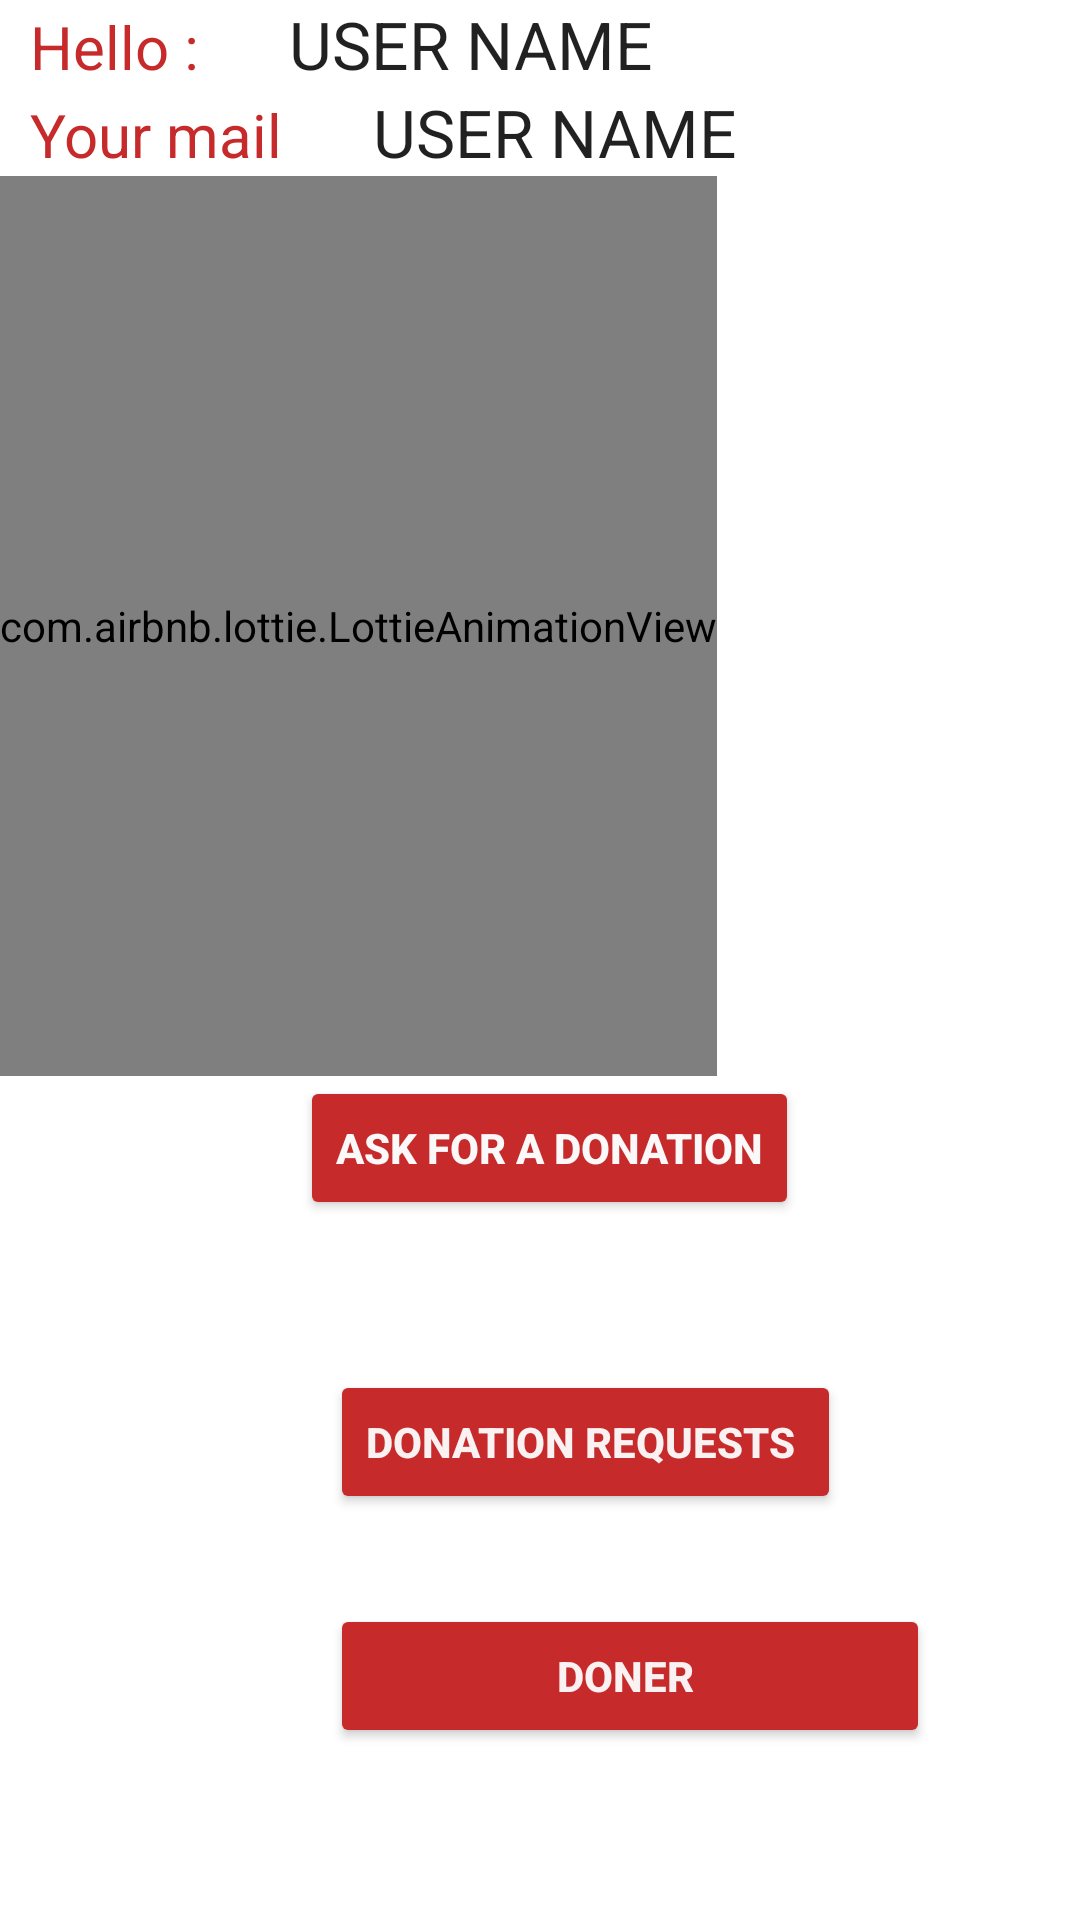

This screen was rendered from an Android layout file. Write that file and the resources it references.
<!-- AndroidManifest.xml: application theme Theme.Bloodbankproject -->
<!-- res/layout/activity_profile.xml -->
<?xml version="1.0" encoding="utf-8"?>
<LinearLayout xmlns:android="http://schemas.android.com/apk/res/android"
    xmlns:app="http://schemas.android.com/apk/res-auto"
    xmlns:tools="http://schemas.android.com/tools"
    android:layout_width="match_parent"
    android:orientation="vertical"
    android:layout_height="match_parent"
    tools:context=".profile">
    <LinearLayout
        android:layout_marginLeft="10dp"
        android:orientation="horizontal"
        android:layout_width="wrap_content"
        android:layout_height="wrap_content">

        <TextView

            android:text="Hello :"
            android:textColor="@color/purple_500"
            android:textSize="20sp"
            android:layout_width="match_parent"
            android:layout_height="wrap_content" />

        <TextView
            android:textAppearance="@style/Base.TextAppearance.AppCompat.Large"
            android:id="@+id/textViewUsername"
            android:layout_marginLeft="30dp"
            android:text="USER NAME"

            android:layout_width="match_parent"
            android:layout_height="wrap_content" />
    </LinearLayout>
    <LinearLayout
        android:layout_marginLeft="10dp"
        android:orientation="horizontal"
        android:layout_width="wrap_content"
        android:layout_height="wrap_content">
        <TextView
            android:textColor="@color/purple_500"
            android:textSize="20sp"
            android:text="Your mail"
            android:layout_width="match_parent"
            android:layout_height="wrap_content" />

        <TextView
            android:textAppearance="@style/Base.TextAppearance.AppCompat.Large"
            android:id="@+id/textViewUseremail"
            android:text="USER NAME"
            android:layout_marginLeft="30dp"
            android:layout_width="match_parent"
            android:layout_height="wrap_content" />
    </LinearLayout>
<LinearLayout
    android:layout_width="wrap_content"
    android:layout_height="wrap_content">
    <com.airbnb.lottie.LottieAnimationView
        android:id="@+id/lottie"
        android:layout_width="wrap_content"
        android:layout_height="300dp"

        app:layout_constraintBottom_toBottomOf="parent"
        app:layout_constraintEnd_toEndOf="parent"
        app:layout_constraintStart_toStartOf="parent"
        app:layout_constraintTop_toTopOf="parent"
        app:lottie_autoPlay="true"
        app:lottie_rawRes="@raw/blood" />

</LinearLayout>
    <Button
        android:id="@+id/button1"
        android:text="Ask for a donation"
        android:backgroundTint="@color/purple_500"
        android:textColor="#FAF8F8"
        android:textStyle="bold"
        android:layout_marginLeft="100dp"
        app:shapeAppearanceOverlay="@style/Button8"
        android:layout_width="wrap_content"
        android:layout_height="wrap_content"/>

    <Button
        android:id="@+id/btnAddInfo"
        android:layout_width="wrap_content"
        android:layout_height="wrap_content"
        android:layout_marginLeft="110dp"
        android:layout_marginTop="50dp"
        android:backgroundTint="@color/purple_500"
        android:text="donation requests "
        android:textColor="#FAF2F2"
        android:textStyle="bold"
        app:shapeAppearanceOverlay="@style/Button8" />

    <Button
        android:id="@+id/doner"
        android:text="Doner "
        android:layout_marginTop="30dp"
        android:backgroundTint="@color/purple_500"
        android:textColor="#FAF2F2"
        app:shapeAppearanceOverlay="@style/Button8"
        android:textStyle="bold"
        android:layout_marginLeft="110dp"
        android:layout_width="200dp"
        android:layout_height="wrap_content"/>

</LinearLayout>
<!-- resources referenced by this layout -->
<resources>
  <color name="purple_500">#C62A2A</color>
  <style name="Theme.Bloodbankproject" parent="Theme.MaterialComponents.DayNight.DarkActionBar">
          
          <item name="colorPrimary">@color/purple_500</item>
          <item name="colorPrimaryVariant">@color/purple_700</item>
          <item name="colorOnPrimary">@color/white</item>
          
          <item name="colorSecondary">@color/teal_200</item>
          <item name="colorSecondaryVariant">@color/teal_700</item>
          <item name="colorOnSecondary">@color/black</item>
          
          <item name="android:statusBarColor" tools:targetApi="l">?attr/colorPrimaryVariant</item>
          
      </style>
  <color name="purple_700">#C62A2A</color>
  <color name="white">#FFFFFFFF</color>
  <color name="teal_200">#FF03DAC5</color>
  <color name="teal_700">#FF018786</color>
  <color name="black">#FF000000</color>
</resources>
